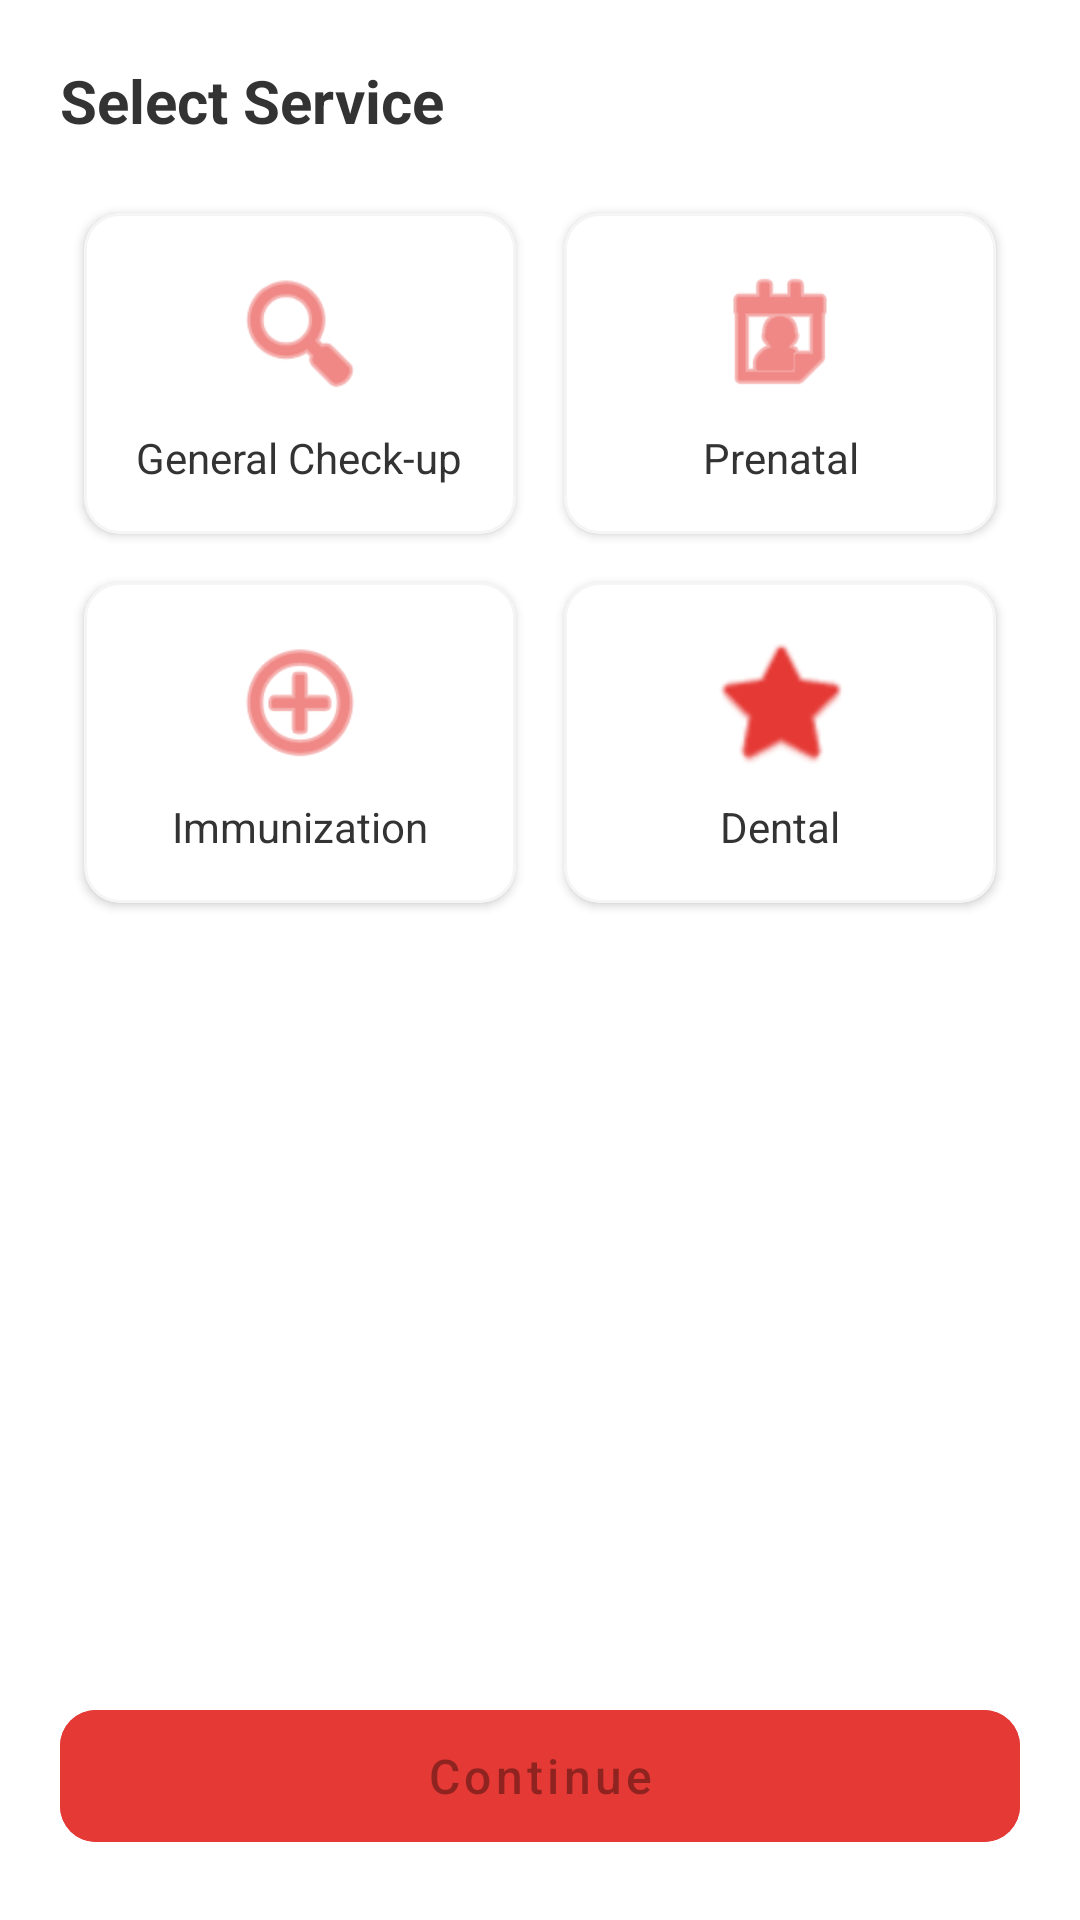

Write the Android layout XML for this screen, with the resource values it uses.
<!-- AndroidManifest.xml: application theme Theme.BarangayMed -->
<!-- res/layout/fragment_service_selection.xml -->
<?xml version="1.0" encoding="utf-8"?>
<LinearLayout xmlns:android="http://schemas.android.com/apk/res/android"
    xmlns:app="http://schemas.android.com/apk/res-auto"
    android:layout_width="match_parent"
    android:layout_height="match_parent"
    android:orientation="vertical"
    android:padding="20dp"
    android:background="@color/white">

    <TextView
        android:layout_width="wrap_content"
        android:layout_height="wrap_content"
        android:text="Select Service"
        android:textSize="20sp"
        android:textStyle="bold"
        android:textColor="@color/darkGray"
        android:layout_marginBottom="16dp"/>

    <GridLayout
        android:layout_width="match_parent"
        android:layout_height="0dp"
        android:layout_weight="1"
        android:columnCount="2"
        android:alignmentMode="alignMargins"
        android:columnOrderPreserved="false">

        <com.google.android.material.card.MaterialCardView
            android:id="@+id/cardGeneral"
            android:layout_width="0dp"
            android:layout_height="wrap_content"
            android:layout_columnWeight="1"
            android:layout_margin="8dp"
            app:cardCornerRadius="12dp"
            app:cardElevation="2dp"
            app:strokeColor="@color/lightGray"
            app:strokeWidth="1dp">
            <LinearLayout
                android:layout_width="match_parent"
                android:layout_height="wrap_content"
                android:orientation="vertical"
                android:padding="16dp"
                android:gravity="center">
                <ImageView android:layout_width="48dp" android:layout_height="48dp" android:src="@android:drawable/ic_menu_search" app:tint="@color/primaryRed"/>
                <TextView android:layout_width="wrap_content" android:layout_height="wrap_content" android:text="General Check-up" android:textSize="14sp" android:layout_marginTop="8dp" android:textColor="@color/darkGray" android:gravity="center"/>
            </LinearLayout>
        </com.google.android.material.card.MaterialCardView>

        <com.google.android.material.card.MaterialCardView
            android:id="@+id/cardPrenatal"
            android:layout_width="0dp"
            android:layout_height="wrap_content"
            android:layout_columnWeight="1"
            android:layout_margin="8dp"
            app:cardCornerRadius="12dp"
            app:cardElevation="2dp"
            app:strokeColor="@color/lightGray"
            app:strokeWidth="1dp">
            <LinearLayout
                android:layout_width="match_parent"
                android:layout_height="wrap_content"
                android:orientation="vertical"
                android:padding="16dp"
                android:gravity="center">
                <ImageView android:layout_width="48dp" android:layout_height="48dp" android:src="@android:drawable/ic_menu_my_calendar" app:tint="@color/primaryRed"/>
                <TextView android:layout_width="wrap_content" android:layout_height="wrap_content" android:text="Prenatal" android:textSize="14sp" android:layout_marginTop="8dp" android:textColor="@color/darkGray" android:gravity="center"/>
            </LinearLayout>
        </com.google.android.material.card.MaterialCardView>

        <com.google.android.material.card.MaterialCardView
            android:id="@+id/cardImmunization"
            android:layout_width="0dp"
            android:layout_height="wrap_content"
            android:layout_columnWeight="1"
            android:layout_margin="8dp"
            app:cardCornerRadius="12dp"
            app:cardElevation="2dp"
            app:strokeColor="@color/lightGray"
            app:strokeWidth="1dp">
            <LinearLayout
                android:layout_width="match_parent"
                android:layout_height="wrap_content"
                android:orientation="vertical"
                android:padding="16dp"
                android:gravity="center">
                <ImageView android:layout_width="48dp" android:layout_height="48dp" android:src="@android:drawable/ic_menu_add" app:tint="@color/primaryRed"/>
                <TextView android:layout_width="wrap_content" android:layout_height="wrap_content" android:text="Immunization" android:textSize="14sp" android:layout_marginTop="8dp" android:textColor="@color/darkGray" android:gravity="center"/>
            </LinearLayout>
        </com.google.android.material.card.MaterialCardView>

        <com.google.android.material.card.MaterialCardView
            android:id="@+id/cardDental"
            android:layout_width="0dp"
            android:layout_height="wrap_content"
            android:layout_columnWeight="1"
            android:layout_margin="8dp"
            app:cardCornerRadius="12dp"
            app:cardElevation="2dp"
            app:strokeColor="@color/lightGray"
            app:strokeWidth="1dp">
            <LinearLayout
                android:layout_width="match_parent"
                android:layout_height="wrap_content"
                android:orientation="vertical"
                android:padding="16dp"
                android:gravity="center">
                <ImageView android:layout_width="48dp" android:layout_height="48dp" android:src="@android:drawable/btn_star_big_on" app:tint="@color/primaryRed"/>
                <TextView android:layout_width="wrap_content" android:layout_height="wrap_content" android:text="Dental" android:textSize="14sp" android:layout_marginTop="8dp" android:textColor="@color/darkGray" android:gravity="center"/>
            </LinearLayout>
        </com.google.android.material.card.MaterialCardView>

    </GridLayout>

    <com.google.android.material.button.MaterialButton
        android:id="@+id/btnContinue"
        android:layout_width="match_parent"
        android:layout_height="56dp"
        android:text="Continue"
        app:cornerRadius="12dp"
        android:backgroundTint="@color/primaryRed"
        android:textAllCaps="false"
        android:textSize="16sp"
        android:layout_marginTop="16dp"
        android:enabled="false"/>

</LinearLayout>
<!-- resources referenced by this layout -->
<resources>
  <color name="darkGray">#333333</color>
  <color name="lightGray">#F5F5F5</color>
  <color name="primaryRed">#E53935</color>
  <color name="white">#FFFFFF</color>
  <style name="Theme.BarangayMed" parent="Theme.MaterialComponents.DayNight.NoActionBar">
          
          <item name="colorPrimary">@color/primaryRed</item>
          <item name="colorPrimaryVariant">@color/primaryDarkRed</item>
          <item name="colorOnPrimary">@color/white</item>
          
          <item name="colorSecondary">@color/primaryRed</item>
          <item name="colorSecondaryVariant">@color/primaryDarkRed</item>
          <item name="colorOnSecondary">@color/white</item>
          
          <item name="android:statusBarColor">?attr/colorPrimaryVariant</item>
          
      </style>
  <color name="primaryDarkRed">#B71C1C</color>
</resources>
